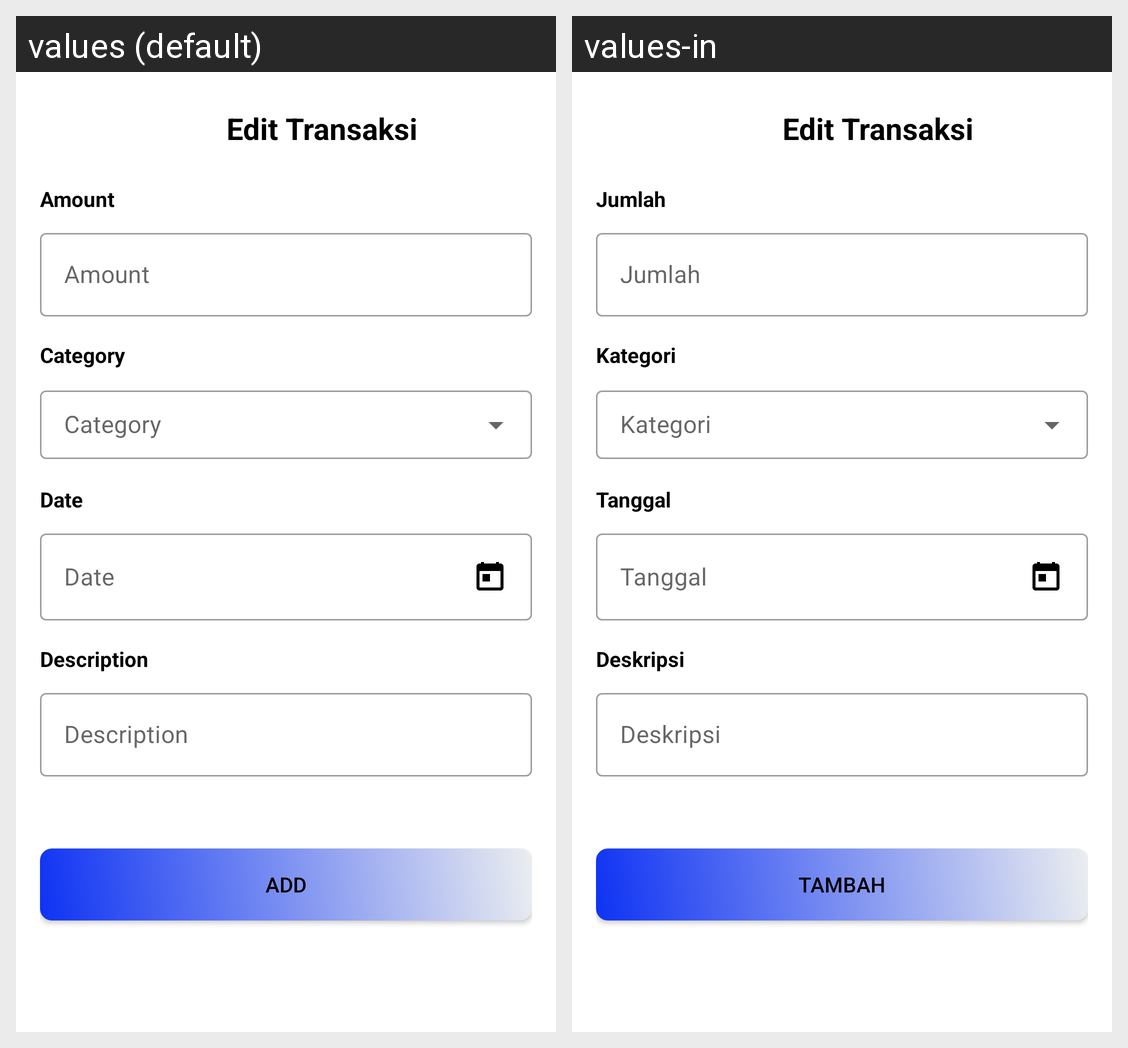

For this localized Android screen grid, give each drawn string resource with its value in every locale shown.
Android screen res/layout/fragment_update_transaction.xml rendered under 2 locales, left to right: values (default), values-in. Device: Nexus 5 (rendered at 1080×1920; each locale shown at half size, 540×960, under a caption strip naming it); theme Theme.Ones.NoActionBar.
Strings drawn on this screen, with the default value and each locale's value (text and hints the layout hard-codes, and strings that could not be matched under every locale, appear in the picture but are not listed):

amount
  values: Amount
  values-in: Jumlah

category
  values: Category
  values-in: Kategori

date
  values: Date
  values-in: Tanggal

description
  values: Description
  values-in: Deskripsi

add
  values: Add
  values-in: Tambah
